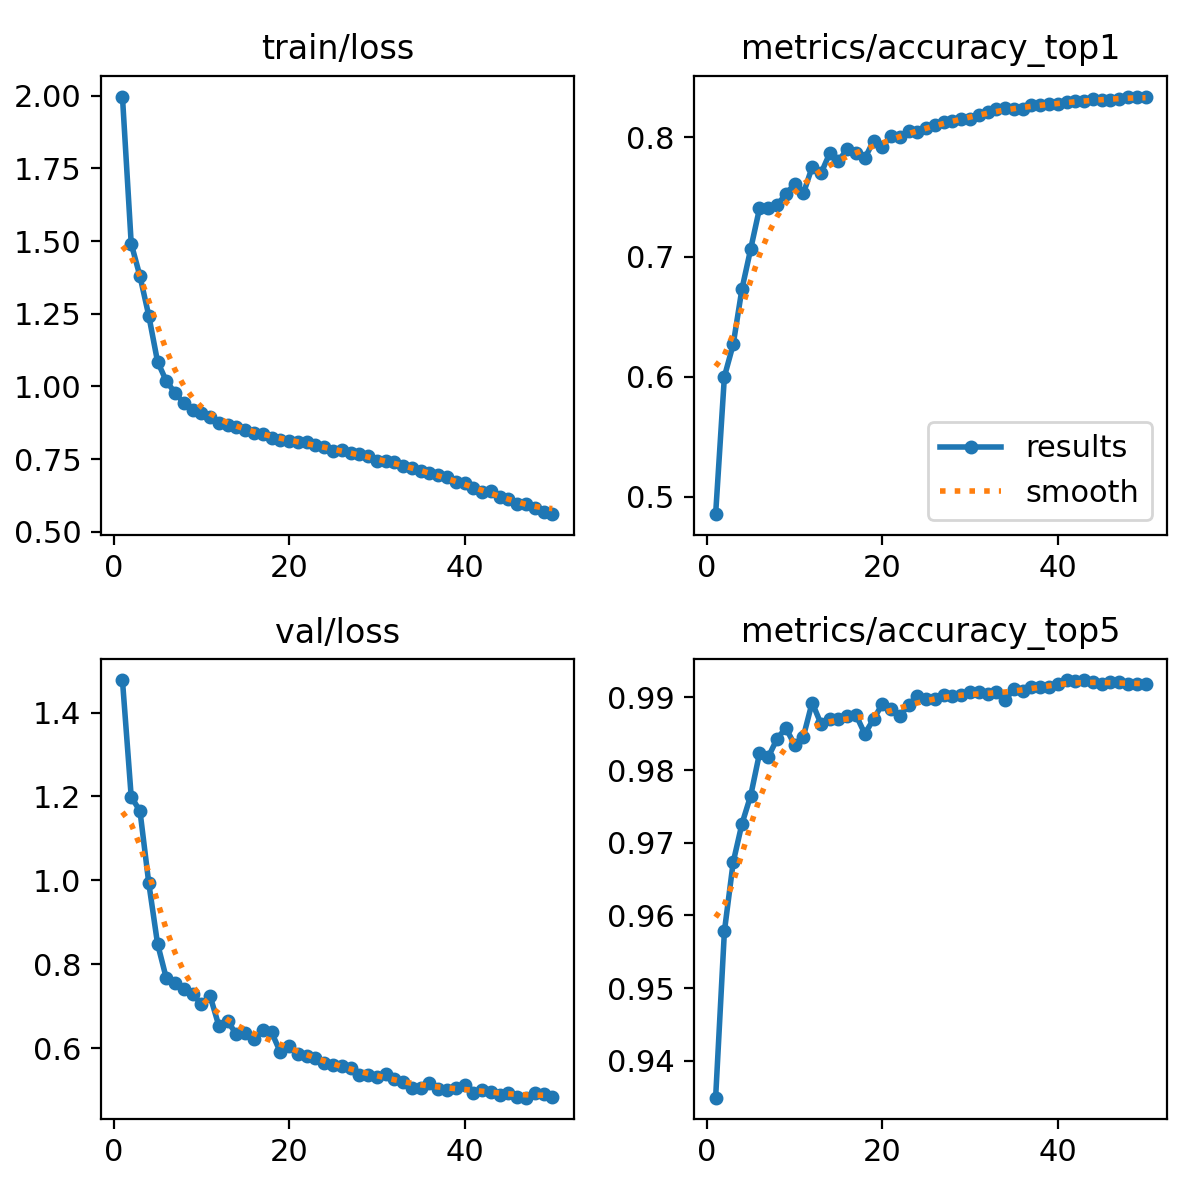

The data file committed next to this chart (first rows):
epoch, time, train/loss, metrics/accuracy_top1, metrics/accuracy_top5, val/loss, lr/pg0, lr/pg1, lr/pg2, lr/pg3, lr/pg4, lr/pg5, lr/pg6, lr/pg7
1, 93.3, 1.997, 0.4853, 0.9349, 1.477, 0.009974, 0.003325, 0.009974, 0.003325, 0.009974, 0.003325, 0.009974, 0.003325
2, 183.4, 1.491, 0.6001, 0.9578, 1.199, 0.01958, 0.006526, 0.01958, 0.006526, 0.01958, 0.006526, 0.01958, 0.006526
3, 275.4, 1.379, 0.6269, 0.9673, 1.165, 0.02879, 0.009596, 0.02879, 0.009596, 0.02879, 0.009596, 0.02879, 0.009596
4, 365.6, 1.244, 0.6732, 0.9726, 0.9941, 0.02822, 0.009406, 0.02822, 0.009406, 0.02822, 0.009406, 0.02822, 0.009406
5, 456.2, 1.086, 0.7067, 0.9765, 0.8495, 0.02762, 0.009208, 0.02762, 0.009208, 0.02762, 0.009208, 0.02762, 0.009208
6, 546.1, 1.018, 0.7404, 0.9823, 0.7671, 0.02703, 0.00901, 0.02703, 0.00901, 0.02703, 0.00901, 0.02703, 0.00901
7, 635.5, 0.9777, 0.7409, 0.9818, 0.7568, 0.02644, 0.008812, 0.02644, 0.008812, 0.02644, 0.008812, 0.02644, 0.008812
8, 728.7, 0.9423, 0.743, 0.9843, 0.7403, 0.02584, 0.008614, 0.02584, 0.008614, 0.02584, 0.008614, 0.02584, 0.008614
9, 820, 0.9179, 0.7524, 0.9858, 0.7293, 0.02525, 0.008416, 0.02525, 0.008416, 0.02525, 0.008416, 0.02525, 0.008416
10, 907.5, 0.9086, 0.7607, 0.9835, 0.7053, 0.02465, 0.008218, 0.02465, 0.008218, 0.02465, 0.008218, 0.02465, 0.008218
11, 999.5, 0.8964, 0.7529, 0.9846, 0.7242, 0.02406, 0.00802, 0.02406, 0.00802, 0.02406, 0.00802, 0.02406, 0.00802
12, 1090, 0.874, 0.7749, 0.9893, 0.653, 0.02347, 0.007822, 0.02347, 0.007822, 0.02347, 0.007822, 0.02347, 0.007822
13, 1180, 0.8674, 0.7696, 0.9864, 0.6644, 0.02287, 0.007624, 0.02287, 0.007624, 0.02287, 0.007624, 0.02287, 0.007624
14, 1274, 0.8591, 0.7863, 0.9871, 0.6332, 0.02228, 0.007426, 0.02228, 0.007426, 0.02228, 0.007426, 0.02228, 0.007426
15, 1364, 0.8503, 0.7802, 0.987, 0.6373, 0.02168, 0.007228, 0.02168, 0.007228, 0.02168, 0.007228, 0.02168, 0.007228
16, 1454, 0.8404, 0.7899, 0.9875, 0.6213, 0.02109, 0.00703, 0.02109, 0.00703, 0.02109, 0.00703, 0.02109, 0.00703
17, 1543, 0.8371, 0.7866, 0.9876, 0.6436, 0.0205, 0.006832, 0.0205, 0.006832, 0.0205, 0.006832, 0.0205, 0.006832
18, 1633, 0.8224, 0.7822, 0.985, 0.6385, 0.0199, 0.006634, 0.0199, 0.006634, 0.0199, 0.006634, 0.0199, 0.006634
19, 1722, 0.8144, 0.7968, 0.987, 0.5908, 0.01931, 0.006436, 0.01931, 0.006436, 0.01931, 0.006436, 0.01931, 0.006436
20, 1811, 0.8138, 0.7921, 0.9891, 0.6068, 0.01871, 0.006238, 0.01871, 0.006238, 0.01871, 0.006238, 0.01871, 0.006238
21, 1904, 0.8099, 0.8011, 0.9884, 0.5854, 0.01812, 0.00604, 0.01812, 0.00604, 0.01812, 0.00604, 0.01812, 0.00604
22, 1995, 0.8095, 0.8002, 0.9874, 0.5828, 0.01753, 0.005842, 0.01753, 0.005842, 0.01753, 0.005842, 0.01753, 0.005842
23, 2084, 0.7992, 0.8054, 0.989, 0.5775, 0.01693, 0.005644, 0.01693, 0.005644, 0.01693, 0.005644, 0.01693, 0.005644
24, 2173, 0.7921, 0.8041, 0.9902, 0.5663, 0.01634, 0.005446, 0.01634, 0.005446, 0.01634, 0.005446, 0.01634, 0.005446
25, 2261, 0.7762, 0.8078, 0.9898, 0.5615, 0.01574, 0.005248, 0.01574, 0.005248, 0.01574, 0.005248, 0.01574, 0.005248
26, 2348, 0.7819, 0.8099, 0.9898, 0.5574, 0.01515, 0.00505, 0.01515, 0.00505, 0.01515, 0.00505, 0.01515, 0.00505
27, 2434, 0.7709, 0.8129, 0.9904, 0.5524, 0.01456, 0.004852, 0.01456, 0.004852, 0.01456, 0.004852, 0.01456, 0.004852
28, 2522, 0.7668, 0.8132, 0.9902, 0.5367, 0.01396, 0.004654, 0.01396, 0.004654, 0.01396, 0.004654, 0.01396, 0.004654
29, 2612, 0.759, 0.8153, 0.9903, 0.5367, 0.01337, 0.004456, 0.01337, 0.004456, 0.01337, 0.004456, 0.01337, 0.004456
30, 2704, 0.7445, 0.815, 0.9907, 0.533, 0.01277, 0.004258, 0.01277, 0.004258, 0.01277, 0.004258, 0.01277, 0.004258
31, 2793, 0.7437, 0.8183, 0.9908, 0.5391, 0.01218, 0.00406, 0.01218, 0.00406, 0.01218, 0.00406, 0.01218, 0.00406
32, 2886, 0.7408, 0.8213, 0.9905, 0.5263, 0.01159, 0.003862, 0.01159, 0.003862, 0.01159, 0.003862, 0.01159, 0.003862
33, 2977, 0.7273, 0.8234, 0.9907, 0.5198, 0.01099, 0.003664, 0.01099, 0.003664, 0.01099, 0.003664, 0.01099, 0.003664
34, 3066, 0.7201, 0.8242, 0.9896, 0.5058, 0.0104, 0.003466, 0.0104, 0.003466, 0.0104, 0.003466, 0.0104, 0.003466
35, 3155, 0.7098, 0.8238, 0.9912, 0.5044, 0.009804, 0.003268, 0.009804, 0.003268, 0.009804, 0.003268, 0.009804, 0.003268
36, 3246, 0.7025, 0.8237, 0.9909, 0.517, 0.00921, 0.00307, 0.00921, 0.00307, 0.00921, 0.00307, 0.00921, 0.00307
37, 3339, 0.6936, 0.8264, 0.9914, 0.5027, 0.008616, 0.002872, 0.008616, 0.002872, 0.008616, 0.002872, 0.008616, 0.002872
38, 3431, 0.6895, 0.8267, 0.9914, 0.5011, 0.008022, 0.002674, 0.008022, 0.002674, 0.008022, 0.002674, 0.008022, 0.002674
39, 3522, 0.6723, 0.8278, 0.9915, 0.5064, 0.007428, 0.002476, 0.007428, 0.002476, 0.007428, 0.002476, 0.007428, 0.002476
40, 3616, 0.6671, 0.8273, 0.9918, 0.5134, 0.006834, 0.002278, 0.006834, 0.002278, 0.006834, 0.002278, 0.006834, 0.002278
41, 3709, 0.6509, 0.829, 0.9924, 0.4932, 0.00624, 0.00208, 0.00624, 0.00208, 0.00624, 0.00208, 0.00624, 0.00208
42, 3802, 0.6362, 0.8299, 0.9923, 0.5008, 0.005646, 0.001882, 0.005646, 0.001882, 0.005646, 0.001882, 0.005646, 0.001882
43, 3892, 0.6391, 0.8302, 0.9924, 0.4961, 0.005052, 0.001684, 0.005052, 0.001684, 0.005052, 0.001684, 0.005052, 0.001684
44, 3983, 0.6192, 0.8317, 0.9922, 0.4896, 0.004458, 0.001486, 0.004458, 0.001486, 0.004458, 0.001486, 0.004458, 0.001486
45, 4075, 0.6114, 0.8309, 0.9919, 0.4927, 0.003864, 0.001288, 0.003864, 0.001288, 0.003864, 0.001288, 0.003864, 0.001288
46, 4168, 0.5941, 0.8312, 0.9921, 0.4843, 0.00327, 0.00109, 0.00327, 0.00109, 0.00327, 0.00109, 0.00327, 0.00109
47, 4258, 0.5956, 0.8319, 0.9921, 0.4826, 0.002676, 0.000892, 0.002676, 0.000892, 0.002676, 0.000892, 0.002676, 0.000892
48, 4352, 0.582, 0.8334, 0.9918, 0.493, 0.002082, 0.000694, 0.002082, 0.000694, 0.002082, 0.000694, 0.002082, 0.000694
49, 4443, 0.5673, 0.8338, 0.9919, 0.4925, 0.001488, 0.000496, 0.001488, 0.000496, 0.001488, 0.000496, 0.001488, 0.000496
50, 4532, 0.5604, 0.8333, 0.9918, 0.4833, 0.000894, 0.000298, 0.000894, 0.000298, 0.000894, 0.000298, 0.000894, 0.000298
